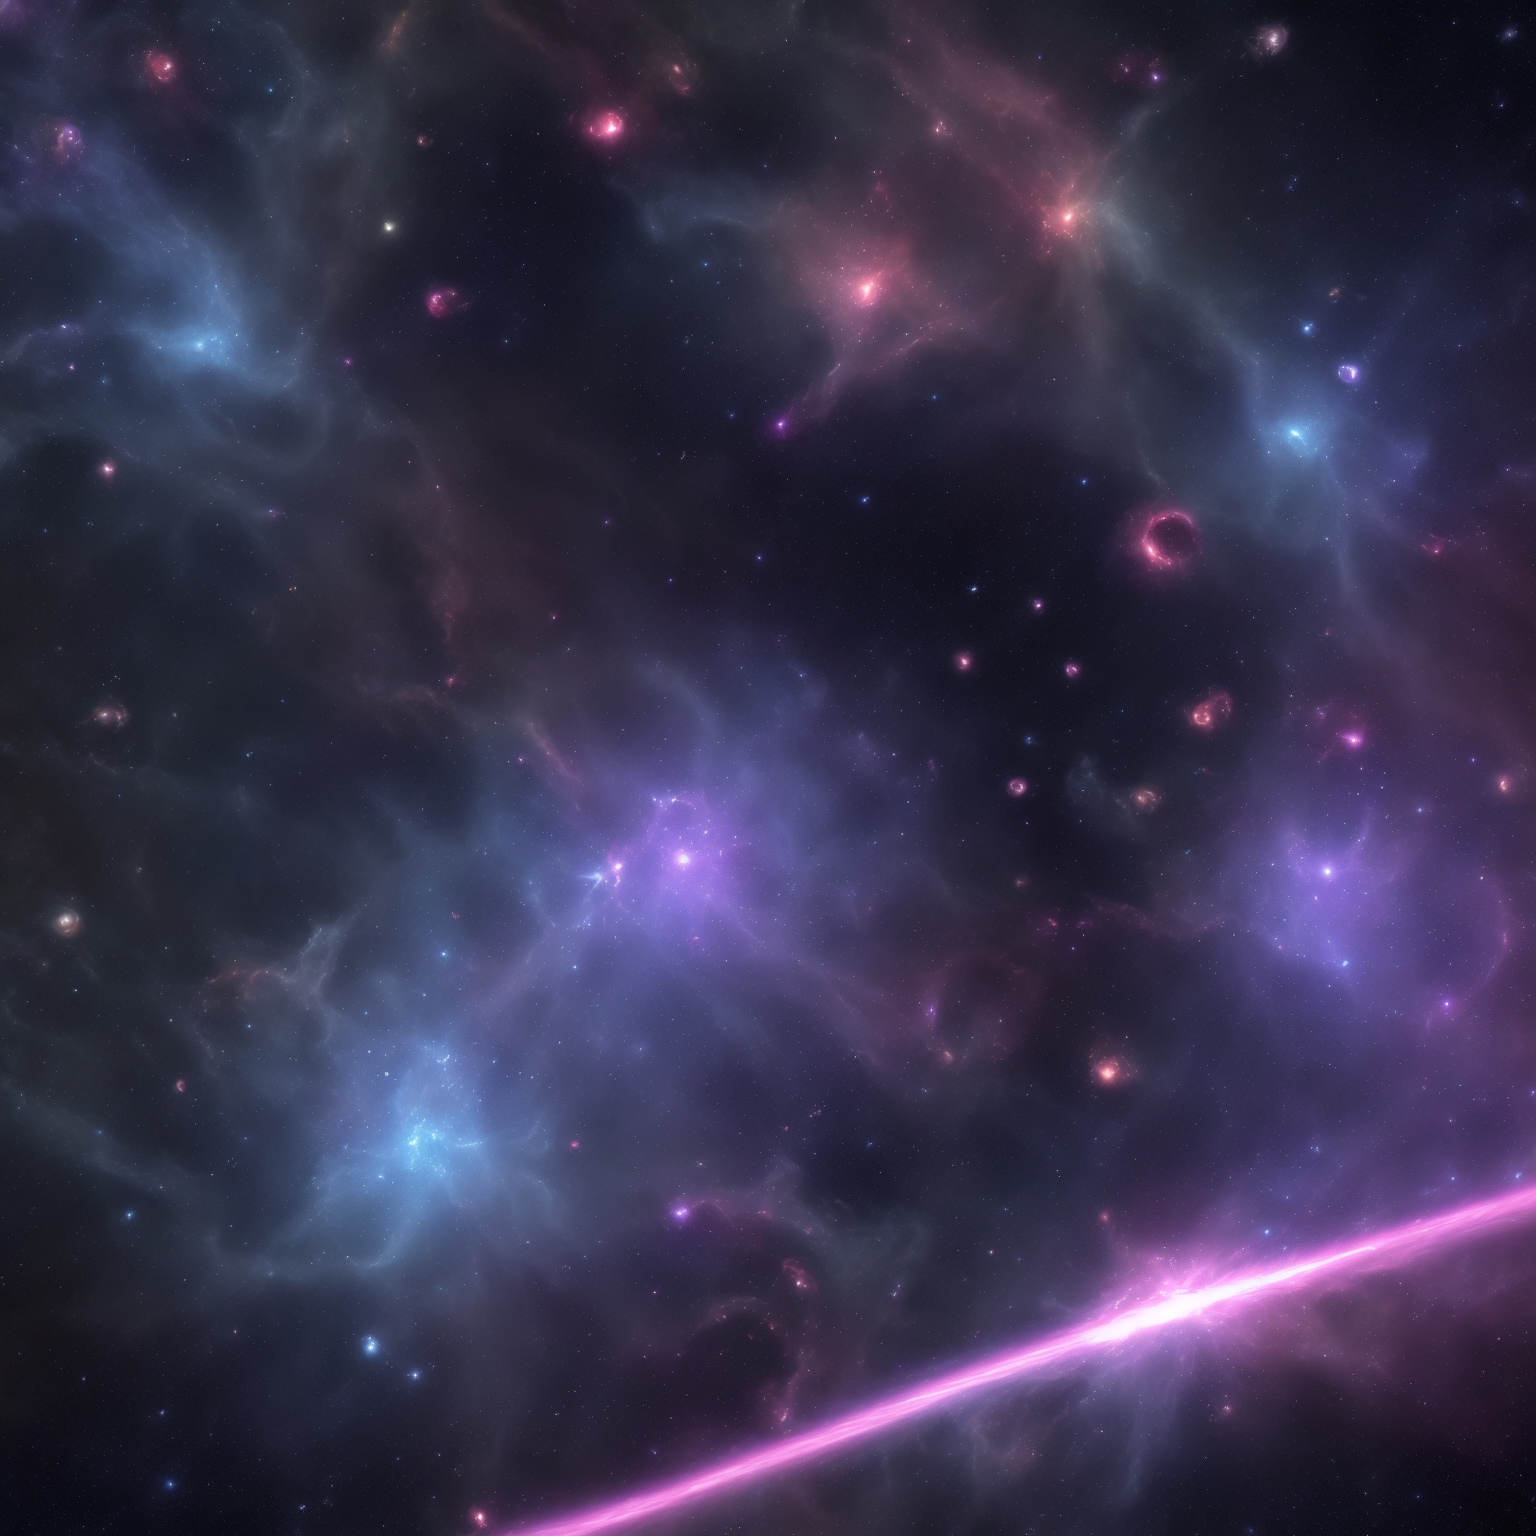
Generation parameters embedded in this image by AUTOMATIC1111 Stable Diffusion web UI or a fork of it (Forge, ...) (PNG 'parameters' text chunk):
nebula  space scene:  dim spparece, videogame starcraft style


Steps: 20, Sampler: Euler a, CFG scale: 7, Seed: 1820228752, Size: 768x768, Model hash: b881d4219d, Model: 932425-sd15, Denoising strength: 0.7, Hires upscale: 2, Hires upscaler: Latent, Version: v1.7.0